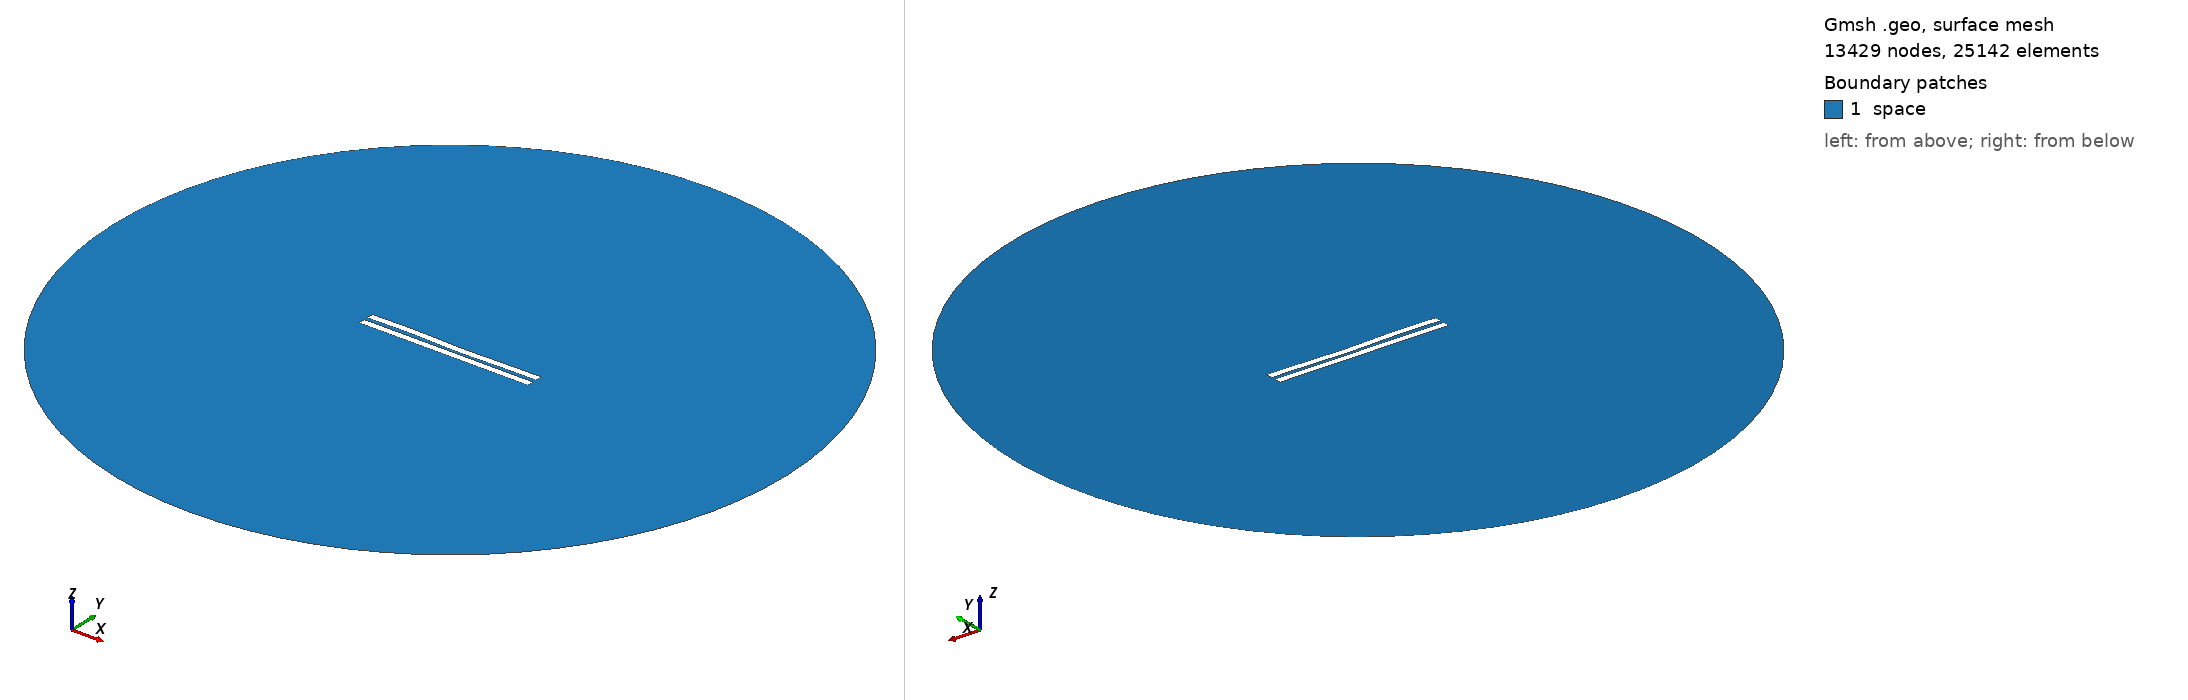

Gmsh geometry script, surface-meshed: 13429 nodes, 25142 surface elements. Boundary patches (legend numbers): 1 space. Left view from above one corner, right view from below the opposite corner. Legend entries are the model's physical surfaces. The drawing asked Gmsh for element sizes between 1% and 20% of the model's largest extent; the script's own settings can give other sizes.

=== 2525.geo (drawn) ===
//---------------------------------------
// Geometry kernel
//---------------------------------------

SetFactory("OpenCASCADE");



//---------------------------------------
// Parameters of the geometry
//---------------------------------------

// Overetch of the upper plate
overetch = 0.0;

// Distance between the plates
distance = 2.5;

// Discretization over the x axis (for the deformation)
nx = 50; 

// Length of the plate
L = 100 - overetch; 

// Number of modes
n = 4; 

// 1st mode coefficient
coeff(1) = -0.15;
beta(1) = 0.596864 * 3.1415926535 / L;

// 2nd mode coefficient
coeff(2) = -0.15;
beta(2) = 1.49418 * 3.1415926535 / L;

// 3rd mode coefficient
coeff(3) = 0.15;
beta(3) = 2.50025 * 3.1415926535 / L;

// 4th mode coefficient
coeff(4) = 0.15;
beta(4) = 3.49999 * 3.1415926535 / L;



//---------------------------------------
// Upper plate (deformed rectangle)
//---------------------------------------

// Coordiantes of the upper plate
xmin = -50;
xmax = 50 - overetch;

// Height of the upper plate
yheight = 4 - 2 * overetch;

// Indexes of the points
UpperID[] = {};
LowerID[] = {};
LeftID[] = {};
RightID[] = {};

// Point index
p = 1;

// Horizontal edges
For i In {1:nx}
    x = xmin + (i-1)*(xmax - xmin)/(nx-1);

    y_bottom = distance / 2 + overetch;
    For j In {1:n}
        C = (Cosh(beta(j)*L) + Cos(beta(j)*L)) / (Sinh(beta(j)*L) + Sin(beta(j)*L));
        y_bottom  = y_bottom + coeff(j) * (Cosh(beta(j)*(x+50)) - Cos(beta(j)*(x+50)) - C * (Sinh(beta(j)*(x+50)) - Sin(beta(j)*(x+50))));
    EndFor

    y_top = y_bottom + yheight;

    Point(p) = {x, y_top, 0, 1.0};
    UpperID[i] = p;
    p = p + 1;

    Point(p) = {x, y_bottom, 0, 1.0};
    LowerID[i] = p;
    p = p + 1;
EndFor

// Create point lists
UpperPts[] = {}; LowerPts[] = {};
For i In {1:nx}
  UpperPts[] += {UpperID[i]};
  LowerPts[] += {LowerID[i]};
EndFor

// Build splines
Spline(1) = {UpperPts[]};
Spline(2) = {LowerPts[]};
Line(3) = {LowerPts[nx-1], UpperPts[nx-1]};
Line(4) = {LowerPts[0], UpperPts[0]};

// Build the plane surface
Curve Loop(1) = {2, 3, -1, -4};
Plane Surface(1) = {1};



//---------------------------------------
// Lower plate (rectangle)
//---------------------------------------

// Vertices
Point(1001) = {-50, -1, 0, 1.0};
Point(1002) = { 50, -1, 0, 1.0};
Point(1003) = { 50,  -5, 0, 1.0};
Point(1004) = {-50,  -5, 0, 1.0};

// Edges
Line(5) = {1001, 1002};
Line(6) = {1002, 1003};
Line(7) = {1003, 1004};
Line(8) = {1004, 1001};

// Plane surface
Line Loop(2) = {5, 6, 7, 8};
Plane Surface(2) = {2}; 



//---------------------------------------
// Outer (fictious) boundary
//---------------------------------------

// Points
Point(1005) = {0, 0, 0};       // Center
Point(1006) = {200, 0, 0};     // Start point
Point(1007) = {0, 200, 0};     // 90 degrees
Point(1008) = {-200, 0, 0};    // 180 degrees
Point(1009) = {0, -200, 0};    // 270 degrees

// Circle arcs (each needs start, center, end)
Circle(9) = {1006, 1005, 1007};
Circle(10) = {1007, 1005, 1008};
Circle(11) = {1008, 1005, 1009};
Circle(12) = {1009, 1005, 1006};

// Plane surface for the entire domain
Curve Loop(3) = {9, 10, 11, 12};
Surface(3) = {3};

// Subtract the plates from the whole domain to obtain the actual domain where we want to solve the equations
BooleanDifference{ Surface{3}; Delete; }{ Surface{1}; Surface{2}; Delete; }




//---------------------------------------
// Transfinite Lines/Curves
//---------------------------------------

// Set the number of points on the boundaries
r = 7;

// Plates
Transfinite Curve {1, 2} = 50*r Using Progression 1;
Transfinite Curve {3, 4} = 2*r Using Progression 1;
Transfinite Line {5, 7} = 50*r Using Progression 1;
Transfinite Line {6, 8} = 2*r Using Progression 1;

// Outer boundary
Transfinite Line {9, 10, 11, 12} = 20 Using Progression 1;



//---------------------------------------
// Physical groups
//---------------------------------------                

// Physical curves (boundaries)
Physical Line("force_segment", 10) = {2};
Physical Line("upper_plate", 11) = {1, 3, 4};
Physical Line("lower_plate", 12) = {5, 6, 7, 8};
Physical Line("boundary", 20) = {9, 10, 11, 12};

// Physical Surfaces
Physical Surface("space", 30) = {3};



//---------------------------------------
// 6. Generate the Mesh
//---------------------------------------

// 2D mesh generation
Mesh 2;
